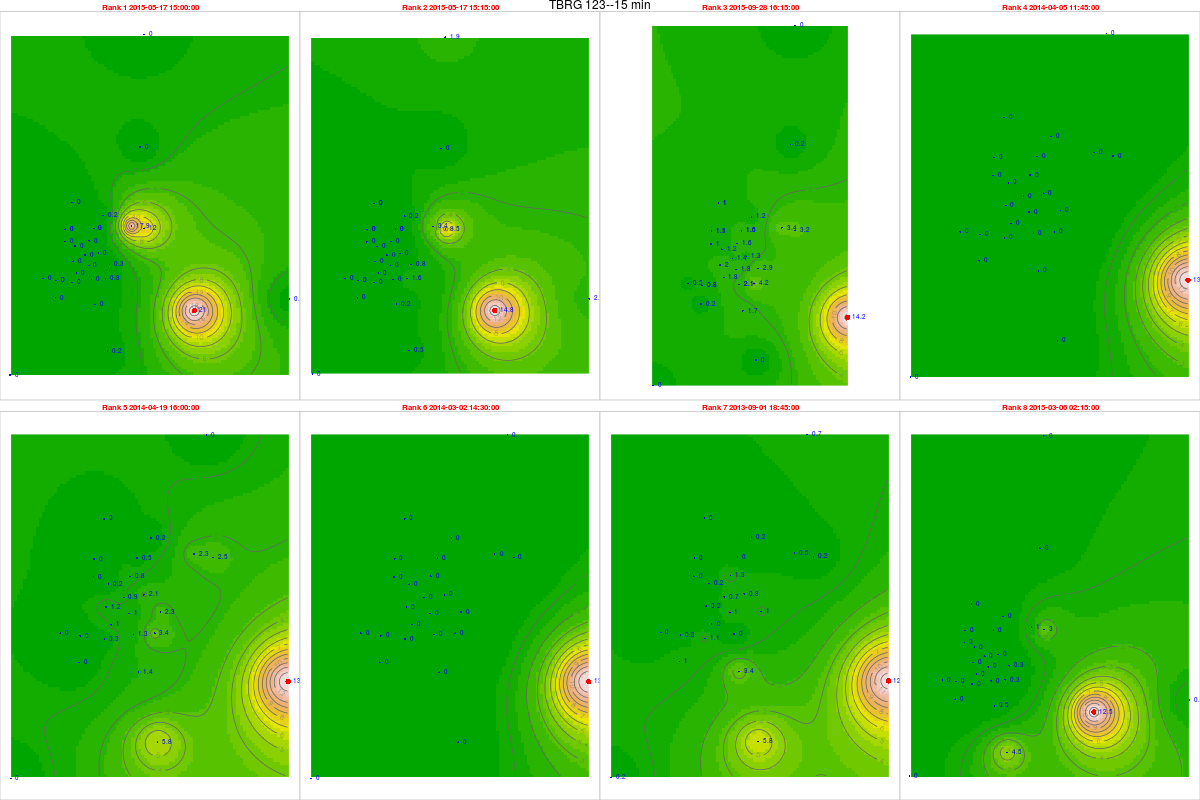

Values plotted in this chart, from the file beside it:
, tips, mm, dt.tm, Unit_ID, Rank, cat, gid, Unit_ID, Lat, Long, x, y, z, location, remarks, elevation, slope, aspect, coords.x1, coords.x2
60590, 0.84, 21, 2015-05-17 15:00:00, TBRG 123, 1, 30, NA, TBRG 123, 11.26, 76.62, 677341, 1244696, 1850, Doddacombu, Doddacombu tea factory, 1847, 8.247, 317.3, 677341, 1244696
60591, 0.59, 14.75, 2015-05-17 15:15:00, TBRG 123, 2, 30, NA, TBRG 123, 11.26, 76.62, 677341, 1244696, 1850, Doddacombu, Doddacombu tea factory, 1847, 8.247, 317.3, 677341, 1244696
73459, 0.57, 14.25, 2015-09-28 16:15:00, TBRG 123, 3, 30, NA, TBRG 123, 11.26, 76.62, 677341, 1244696, 1850, Doddacombu, Doddacombu tea factory, 1847, 8.247, 317.3, 677341, 1244696
21505, 0.55, 13.75, 2014-04-05 11:45:00, TBRG 123, 4, 30, NA, TBRG 123, 11.26, 76.62, 677341, 1244696, 1850, Doddacombu, Doddacombu tea factory, 1847, 8.247, 317.3, 677341, 1244696
22866, 0.55, 13.75, 2014-04-19 16:00:00, TBRG 123, 5, 30, NA, TBRG 123, 11.26, 76.62, 677341, 1244696, 1850, Doddacombu, Doddacombu tea factory, 1847, 8.247, 317.3, 677341, 1244696
18252, 0.52, 13, 2014-03-02 14:30:00, TBRG 123, 6, 30, NA, TBRG 123, 11.26, 76.62, 677341, 1244696, 1850, Doddacombu, Doddacombu tea factory, 1847, 8.247, 317.3, 677341, 1244696
797, 0.5, 12.5, 2013-09-01 18:45:00, TBRG 123, 7, 30, NA, TBRG 123, 11.26, 76.62, 677341, 1244696, 1850, Doddacombu, Doddacombu tea factory, 1847, 8.247, 317.3, 677341, 1244696
53627, 0.5, 12.5, 2015-03-06 02:15:00, TBRG 123, 8, 30, NA, TBRG 123, 11.26, 76.62, 677341, 1244696, 1850, Doddacombu, Doddacombu tea factory, 1847, 8.247, 317.3, 677341, 1244696
69899, 0, 0, 2015-05-17 15:00:00, TBRG 101, 1, 20, 20, TBRG 101, 11.29, 76.56, 669881, 1248700, 2628, Kolaripetta top tower, No rain during installation, 2575, 22.47, 56.31, 669881, 1248700
69900, 0, 0, 2015-05-17 15:15:00, TBRG 101, 2, 20, 20, TBRG 101, 11.29, 76.56, 669881, 1248700, 2628, Kolaripetta top tower, No rain during installation, 2575, 22.47, 56.31, 669881, 1248700
82768, 0.04, 0.96, 2015-09-28 16:15:00, TBRG 101, 3, 20, 20, TBRG 101, 11.29, 76.56, 669881, 1248700, 2628, Kolaripetta top tower, No rain during installation, 2575, 22.47, 56.31, 669881, 1248700
30814, 0, 0, 2014-04-05 11:45:00, TBRG 101, 4, 20, 20, TBRG 101, 11.29, 76.56, 669881, 1248700, 2628, Kolaripetta top tower, No rain during installation, 2575, 22.47, 56.31, 669881, 1248700
32175, 0, 0, 2014-04-19 16:00:00, TBRG 101, 5, 20, 20, TBRG 101, 11.29, 76.56, 669881, 1248700, 2628, Kolaripetta top tower, No rain during installation, 2575, 22.47, 56.31, 669881, 1248700
27561, 0, 0, 2014-03-02 14:30:00, TBRG 101, 6, 20, 20, TBRG 101, 11.29, 76.56, 669881, 1248700, 2628, Kolaripetta top tower, No rain during installation, 2575, 22.47, 56.31, 669881, 1248700
10106, 0, 0, 2013-09-01 18:45:00, TBRG 101, 7, 20, 20, TBRG 101, 11.29, 76.56, 669881, 1248700, 2628, Kolaripetta top tower, No rain during installation, 2575, 22.47, 56.31, 669881, 1248700
62936, 0, 0, 2015-03-06 02:15:00, TBRG 101, 8, 20, 20, TBRG 101, 11.29, 76.56, 669881, 1248700, 2628, Kolaripetta top tower, No rain during installation, 2575, 22.47, 56.31, 669881, 1248700
69910, 0, 0, 2015-05-17 15:00:00, TBRG 102, 1, 21, 21, TBRG 102, 11.28, 76.57, 671046, 1247911, 2351, Near V notch at First site, No rain during installation, 2340, 16.63, 206.9, 671046, 1247911
69911, 0, 0, 2015-05-17 15:15:00, TBRG 102, 2, 21, 21, TBRG 102, 11.28, 76.57, 671046, 1247911, 2351, Near V notch at First site, No rain during installation, 2340, 16.63, 206.9, 671046, 1247911
82779, 0.06, 1.38, 2015-09-28 16:15:00, TBRG 102, 3, 21, 21, TBRG 102, 11.28, 76.57, 671046, 1247911, 2351, Near V notch at First site, No rain during installation, 2340, 16.63, 206.9, 671046, 1247911
30825, 0, 0, 2014-04-05 11:45:00, TBRG 102, 4, 21, 21, TBRG 102, 11.28, 76.57, 671046, 1247911, 2351, Near V notch at First site, No rain during installation, 2340, 16.63, 206.9, 671046, 1247911
32186, 0.04, 0.92, 2014-04-19 16:00:00, TBRG 102, 5, 21, 21, TBRG 102, 11.28, 76.57, 671046, 1247911, 2351, Near V notch at First site, No rain during installation, 2340, 16.63, 206.9, 671046, 1247911
27572, 0, 0, 2014-03-02 14:30:00, TBRG 102, 6, 21, 21, TBRG 102, 11.28, 76.57, 671046, 1247911, 2351, Near V notch at First site, No rain during installation, 2340, 16.63, 206.9, 671046, 1247911
10191, 0.03, 0.69, 2013-09-01 18:45:00, TBRG 102, 7, 21, 21, TBRG 102, 11.28, 76.57, 671046, 1247911, 2351, Near V notch at First site, No rain during installation, 2340, 16.63, 206.9, 671046, 1247911
62947, 0, 0, 2015-03-06 02:15:00, TBRG 102, 8, 21, 21, TBRG 102, 11.28, 76.57, 671046, 1247911, 2351, Near V notch at First site, No rain during installation, 2340, 16.63, 206.9, 671046, 1247911
68637, 0, 0, 2015-05-17 15:00:00, TBRG 103, 1, 18, 18, TBRG 103, 11.28, 76.56, 670570, 1246872, 2332, Near Bunker 2 site, No rain during installation, 2282, 3.879, 335, 670570, 1246872
68638, 0, 0, 2015-05-17 15:15:00, TBRG 103, 2, 18, 18, TBRG 103, 11.28, 76.56, 670570, 1246872, 2332, Near Bunker 2 site, No rain during installation, 2282, 3.879, 335, 670570, 1246872
81506, 0.07, 1.82, 2015-09-28 16:15:00, TBRG 103, 3, 18, 18, TBRG 103, 11.28, 76.56, 670570, 1246872, 2332, Near Bunker 2 site, No rain during installation, 2282, 3.879, 335, 670570, 1246872
29552, 0, 0, 2014-04-05 11:45:00, TBRG 103, 4, 18, 18, TBRG 103, 11.28, 76.56, 670570, 1246872, 2332, Near Bunker 2 site, No rain during installation, 2282, 3.879, 335, 670570, 1246872
30913, 0.04, 1.04, 2014-04-19 16:00:00, TBRG 103, 5, 18, 18, TBRG 103, 11.28, 76.56, 670570, 1246872, 2332, Near Bunker 2 site, No rain during installation, 2282, 3.879, 335, 670570, 1246872
26299, 0, 0, 2014-03-02 14:30:00, TBRG 103, 6, 18, 18, TBRG 103, 11.28, 76.56, 670570, 1246872, 2332, Near Bunker 2 site, No rain during installation, 2282, 3.879, 335, 670570, 1246872
10097, 0, 0, 2013-09-01 18:45:00, TBRG 103, 7, 18, 18, TBRG 103, 11.28, 76.56, 670570, 1246872, 2332, Near Bunker 2 site, No rain during installation, 2282, 3.879, 335, 670570, 1246872
61674, 0, 0, 2015-03-06 02:15:00, TBRG 103, 8, 18, 18, TBRG 103, 11.28, 76.56, 670570, 1246872, 2332, Near Bunker 2 site, No rain during installation, 2282, 3.879, 335, 670570, 1246872
69876, 0.69, 17.94, 2015-05-17 15:00:00, TBRG 104, 1, 19, 19, TBRG 104, 11.3, 76.59, 673741, 1249582, 2164, Avalanchi forest guest house, No rain during installation, 2000, 2.346, 143.1, 673741, 1249582
69877, 0.13, 3.38, 2015-05-17 15:15:00, TBRG 104, 2, 19, 19, TBRG 104, 11.3, 76.59, 673741, 1249582, 2164, Avalanchi forest guest house, No rain during installation, 2000, 2.346, 143.1, 673741, 1249582
82745, 0.13, 3.38, 2015-09-28 16:15:00, TBRG 104, 3, 19, 19, TBRG 104, 11.3, 76.59, 673741, 1249582, 2164, Avalanchi forest guest house, No rain during installation, 2000, 2.346, 143.1, 673741, 1249582
30791, 0, 0, 2014-04-05 11:45:00, TBRG 104, 4, 19, 19, TBRG 104, 11.3, 76.59, 673741, 1249582, 2164, Avalanchi forest guest house, No rain during installation, 2000, 2.346, 143.1, 673741, 1249582
32152, 0.09, 2.34, 2014-04-19 16:00:00, TBRG 104, 5, 19, 19, TBRG 104, 11.3, 76.59, 673741, 1249582, 2164, Avalanchi forest guest house, No rain during installation, 2000, 2.346, 143.1, 673741, 1249582
27538, 0, 0, 2014-03-02 14:30:00, TBRG 104, 6, 19, 19, TBRG 104, 11.3, 76.59, 673741, 1249582, 2164, Avalanchi forest guest house, No rain during installation, 2000, 2.346, 143.1, 673741, 1249582
10083, 0.02, 0.52, 2013-09-01 18:45:00, TBRG 104, 7, 19, 19, TBRG 104, 11.3, 76.59, 673741, 1249582, 2164, Avalanchi forest guest house, No rain during installation, 2000, 2.346, 143.1, 673741, 1249582
62913, 0.04, 1.04, 2015-03-06 02:15:00, TBRG 104, 8, 19, 19, TBRG 104, 11.3, 76.59, 673741, 1249582, 2164, Avalanchi forest guest house, No rain during installation, 2000, 2.346, 143.1, 673741, 1249582
68555, 0, 0, 2015-05-17 15:00:00, TBRG 105, 1, 17, 17, TBRG 105, 11.26, 76.57, 671613, 1245056, 2320, Past Jackal below Devar Betta, Photo 762-764, 2295, 27.37, 76.73, 671613, 1245056
68556, 0.01, 0.24, 2015-05-17 15:15:00, TBRG 105, 2, 17, 17, TBRG 105, 11.26, 76.57, 671613, 1245056, 2320, Past Jackal below Devar Betta, Photo 762-764, 2295, 27.37, 76.73, 671613, 1245056
81424, 0.07, 1.68, 2015-09-28 16:15:00, TBRG 105, 3, 17, 17, TBRG 105, 11.26, 76.57, 671613, 1245056, 2320, Past Jackal below Devar Betta, Photo 762-764, 2295, 27.37, 76.73, 671613, 1245056
29470, 0, 0, 2014-04-05 11:45:00, TBRG 105, 4, 17, 17, TBRG 105, 11.26, 76.57, 671613, 1245056, 2320, Past Jackal below Devar Betta, Photo 762-764, 2295, 27.37, 76.73, 671613, 1245056
30831, 0.06, 1.44, 2014-04-19 16:00:00, TBRG 105, 5, 17, 17, TBRG 105, 11.26, 76.57, 671613, 1245056, 2320, Past Jackal below Devar Betta, Photo 762-764, 2295, 27.37, 76.73, 671613, 1245056
26217, 0, 0, 2014-03-02 14:30:00, TBRG 105, 6, 17, 17, TBRG 105, 11.26, 76.57, 671613, 1245056, 2320, Past Jackal below Devar Betta, Photo 762-764, 2295, 27.37, 76.73, 671613, 1245056
8762, 0.14, 3.36, 2013-09-01 18:45:00, TBRG 105, 7, 17, 17, TBRG 105, 11.26, 76.57, 671613, 1245056, 2320, Past Jackal below Devar Betta, Photo 762-764, 2295, 27.37, 76.73, 671613, 1245056
61592, 0.02, 0.48, 2015-03-06 02:15:00, TBRG 105, 8, 17, 17, TBRG 105, 11.26, 76.57, 671613, 1245056, 2320, Past Jackal below Devar Betta, Photo 762-764, 2295, 27.37, 76.73, 671613, 1245056
68551, 0.03, 0.78, 2015-05-17 15:00:00, TBRG 106, 1, 16, 16, TBRG 106, 11.27, 76.58, 672231, 1246548, 2325, On way to jackal before Devar Betta near…, Photo 760-761, 2314, 13.57, 255.3, 672231, 1246548
68552, 0.06, 1.56, 2015-05-17 15:15:00, TBRG 106, 2, 16, 16, TBRG 106, 11.27, 76.58, 672231, 1246548, 2325, On way to jackal before Devar Betta near…, Photo 760-761, 2314, 13.57, 255.3, 672231, 1246548
81420, 0.16, 4.16, 2015-09-28 16:15:00, TBRG 106, 3, 16, 16, TBRG 106, 11.27, 76.58, 672231, 1246548, 2325, On way to jackal before Devar Betta near…, Photo 760-761, 2314, 13.57, 255.3, 672231, 1246548
29466, 0, 0, 2014-04-05 11:45:00, TBRG 106, 4, 16, 16, TBRG 106, 11.27, 76.58, 672231, 1246548, 2325, On way to jackal before Devar Betta near…, Photo 760-761, 2314, 13.57, 255.3, 672231, 1246548
30827, 0.13, 3.38, 2014-04-19 16:00:00, TBRG 106, 5, 16, 16, TBRG 106, 11.27, 76.58, 672231, 1246548, 2325, On way to jackal before Devar Betta near…, Photo 760-761, 2314, 13.57, 255.3, 672231, 1246548
26213, 0, 0, 2014-03-02 14:30:00, TBRG 106, 6, 16, 16, TBRG 106, 11.27, 76.58, 672231, 1246548, 2325, On way to jackal before Devar Betta near…, Photo 760-761, 2314, 13.57, 255.3, 672231, 1246548
8758, NA, NA, 2013-09-01 18:45:00, TBRG 106, 7, 16, 16, TBRG 106, 11.27, 76.58, 672231, 1246548, 2325, On way to jackal before Devar Betta near…, Photo 760-761, 2314, 13.57, 255.3, 672231, 1246548
61588, 0.01, 0.26, 2015-03-06 02:15:00, TBRG 106, 8, 16, 16, TBRG 106, 11.27, 76.58, 672231, 1246548, 2325, On way to jackal before Devar Betta near…, Photo 760-761, 2314, 13.57, 255.3, 672231, 1246548
68549, 0, 0, 2015-05-17 15:00:00, TBRG 107, 1, 15, 12, TBRG 107, 11.29, 76.57, 671814, 1248023, 2266, Near landslide below Nariadu Betta, On steep slope, 2308, 15.59, 310.2, 671814, 1248023
68550, 0, 0, 2015-05-17 15:15:00, TBRG 107, 2, 15, 12, TBRG 107, 11.29, 76.57, 671814, 1248023, 2266, Near landslide below Nariadu Betta, On steep slope, 2308, 15.59, 310.2, 671814, 1248023
81418, 0.05, 1.3, 2015-09-28 16:15:00, TBRG 107, 3, 15, 12, TBRG 107, 11.29, 76.57, 671814, 1248023, 2266, Near landslide below Nariadu Betta, On steep slope, 2308, 15.59, 310.2, 671814, 1248023
29464, 0, 0, 2014-04-05 11:45:00, TBRG 107, 4, 15, 12, TBRG 107, 11.29, 76.57, 671814, 1248023, 2266, Near landslide below Nariadu Betta, On steep slope, 2308, 15.59, 310.2, 671814, 1248023
... 220 more rows
